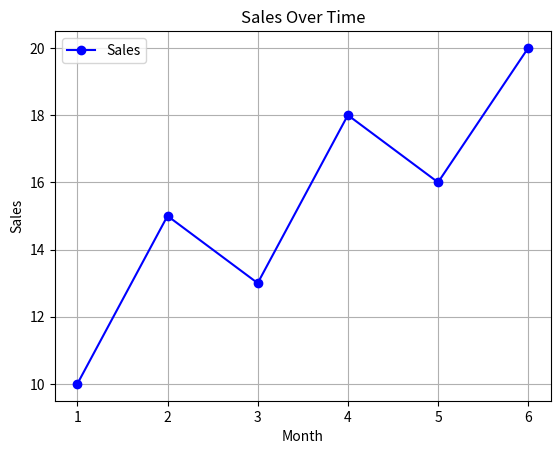

Reproduce this figure in Python.
import matplotlib.pyplot as plt

# Sample data
x = [1, 2, 3, 4, 5, 6]
y = [10, 15, 13, 18, 16, 20]

plt.plot(x, y, marker='o', linestyle='-', color='blue', label="Sales")

plt.title("Sales Over Time")
plt.xlabel("Month")
plt.ylabel("Sales")
plt.legend()
plt.grid(True)

plt.show()
